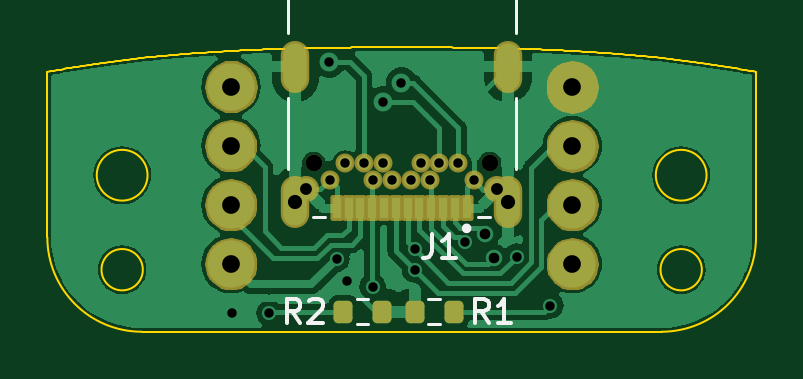
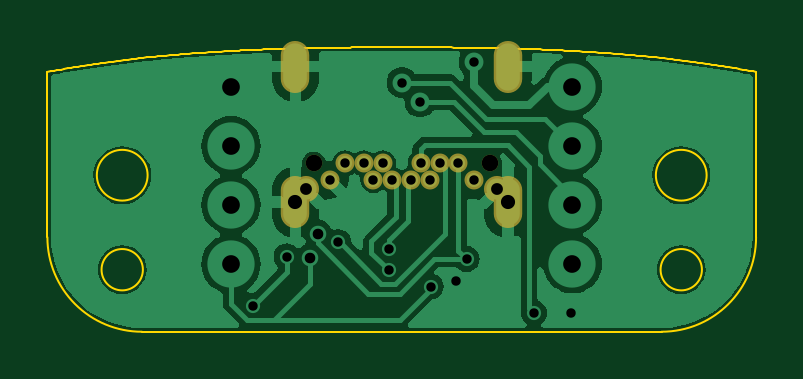
Circuit board: 11 layer files. Board 30.0 x 12.0 mm.
- bottom_copper: UGC_USBC-B_Cu.gbr (50384 bytes)
- bottom_mask: UGC_USBC-B_Mask.gbr (1113 bytes)
- paste: UGC_USBC-B_Paste.gbr (451 bytes)
- bottom_silk: UGC_USBC-B_Silkscreen.gbr (452 bytes)
- outline: UGC_USBC-Edge_Cuts.gbr (8126 bytes)
- top_copper: UGC_USBC-F_Cu.gbr (52053 bytes)
- top_mask: UGC_USBC-F_Mask.gbr (16310 bytes)
- paste: UGC_USBC-F_Paste.gbr (1716 bytes)
- top_silk: UGC_USBC-F_Silkscreen.gbr (3680 bytes)
- drill: UGC_USBC-NPTH.drl (365 bytes)
- drill: UGC_USBC-PTH.drl (1301 bytes)

=== bottom_copper: UGC_USBC-B_Cu.gbr (50384 bytes, source omitted) ===
=== bottom_mask: UGC_USBC-B_Mask.gbr ===
%TF.GenerationSoftware,KiCad,Pcbnew,7.0.6*%
%TF.CreationDate,2023-11-30T13:43:46-08:00*%
%TF.ProjectId,UGC_USBC,5547435f-5553-4424-932e-6b696361645f,rev?*%
%TF.SameCoordinates,Original*%
%TF.FileFunction,Soldermask,Bot*%
%TF.FilePolarity,Negative*%
%FSLAX46Y46*%
G04 Gerber Fmt 4.6, Leading zero omitted, Abs format (unit mm)*
G04 Created by KiCad (PCBNEW 7.0.6) date 2023-11-30 13:43:46*
%MOMM*%
%LPD*%
G01*
G04 APERTURE LIST*
%ADD10C,0.700000*%
%ADD11C,0.804000*%
%ADD12O,1.204000X2.204000*%
%ADD13C,1.104000*%
G04 APERTURE END LIST*
D10*
%TO.C,J1*%
X232641178Y-152112400D03*
X225191178Y-152112400D03*
D11*
X225866178Y-152812400D03*
X226516178Y-152112400D03*
X227316178Y-152112400D03*
X227716178Y-152812400D03*
X228116178Y-152112400D03*
X228516178Y-152812400D03*
X229316178Y-152812400D03*
X229716178Y-152112400D03*
X230116178Y-152812400D03*
X230516178Y-152112400D03*
X231316178Y-152112400D03*
X231966178Y-152812400D03*
D12*
X233416178Y-148012400D03*
D13*
X232966178Y-153212400D03*
D12*
X233416178Y-153762400D03*
X224416178Y-148012400D03*
D13*
X224866178Y-153212400D03*
D12*
X224416178Y-153762400D03*
%TD*%
M02*

=== paste: UGC_USBC-B_Paste.gbr ===
%TF.GenerationSoftware,KiCad,Pcbnew,7.0.6*%
%TF.CreationDate,2023-11-30T13:43:46-08:00*%
%TF.ProjectId,UGC_USBC,5547435f-5553-4424-932e-6b696361645f,rev?*%
%TF.SameCoordinates,Original*%
%TF.FileFunction,Paste,Bot*%
%TF.FilePolarity,Positive*%
%FSLAX46Y46*%
G04 Gerber Fmt 4.6, Leading zero omitted, Abs format (unit mm)*
G04 Created by KiCad (PCBNEW 7.0.6) date 2023-11-30 13:43:46*
%MOMM*%
%LPD*%
G01*
G04 APERTURE LIST*
G04 APERTURE END LIST*
M02*

=== bottom_silk: UGC_USBC-B_Silkscreen.gbr ===
%TF.GenerationSoftware,KiCad,Pcbnew,7.0.6*%
%TF.CreationDate,2023-11-30T13:43:46-08:00*%
%TF.ProjectId,UGC_USBC,5547435f-5553-4424-932e-6b696361645f,rev?*%
%TF.SameCoordinates,Original*%
%TF.FileFunction,Legend,Bot*%
%TF.FilePolarity,Positive*%
%FSLAX46Y46*%
G04 Gerber Fmt 4.6, Leading zero omitted, Abs format (unit mm)*
G04 Created by KiCad (PCBNEW 7.0.6) date 2023-11-30 13:43:46*
%MOMM*%
%LPD*%
G01*
G04 APERTURE LIST*
G04 APERTURE END LIST*
M02*

=== outline: UGC_USBC-Edge_Cuts.gbr (8126 bytes, source omitted) ===
=== top_copper: UGC_USBC-F_Cu.gbr (52053 bytes, source omitted) ===
=== top_mask: UGC_USBC-F_Mask.gbr (16310 bytes, source omitted) ===
=== paste: UGC_USBC-F_Paste.gbr (1716 bytes, source withheld) ===
=== top_silk: UGC_USBC-F_Silkscreen.gbr ===
%TF.GenerationSoftware,KiCad,Pcbnew,7.0.6*%
%TF.CreationDate,2023-11-30T13:43:46-08:00*%
%TF.ProjectId,UGC_USBC,5547435f-5553-4424-932e-6b696361645f,rev?*%
%TF.SameCoordinates,Original*%
%TF.FileFunction,Legend,Top*%
%TF.FilePolarity,Positive*%
%FSLAX46Y46*%
G04 Gerber Fmt 4.6, Leading zero omitted, Abs format (unit mm)*
G04 Created by KiCad (PCBNEW 7.0.6) date 2023-11-30 13:43:46*
%MOMM*%
%LPD*%
G01*
G04 APERTURE LIST*
%ADD10C,0.150000*%
%ADD11C,0.120000*%
%ADD12C,0.127000*%
%ADD13C,0.200000*%
G04 APERTURE END LIST*
D10*
X224623333Y-158849219D02*
X224290000Y-158373028D01*
X224051905Y-158849219D02*
X224051905Y-157849219D01*
X224051905Y-157849219D02*
X224432857Y-157849219D01*
X224432857Y-157849219D02*
X224528095Y-157896838D01*
X224528095Y-157896838D02*
X224575714Y-157944457D01*
X224575714Y-157944457D02*
X224623333Y-158039695D01*
X224623333Y-158039695D02*
X224623333Y-158182552D01*
X224623333Y-158182552D02*
X224575714Y-158277790D01*
X224575714Y-158277790D02*
X224528095Y-158325409D01*
X224528095Y-158325409D02*
X224432857Y-158373028D01*
X224432857Y-158373028D02*
X224051905Y-158373028D01*
X225004286Y-157944457D02*
X225051905Y-157896838D01*
X225051905Y-157896838D02*
X225147143Y-157849219D01*
X225147143Y-157849219D02*
X225385238Y-157849219D01*
X225385238Y-157849219D02*
X225480476Y-157896838D01*
X225480476Y-157896838D02*
X225528095Y-157944457D01*
X225528095Y-157944457D02*
X225575714Y-158039695D01*
X225575714Y-158039695D02*
X225575714Y-158134933D01*
X225575714Y-158134933D02*
X225528095Y-158277790D01*
X225528095Y-158277790D02*
X224956667Y-158849219D01*
X224956667Y-158849219D02*
X225575714Y-158849219D01*
X232598933Y-158849219D02*
X232265600Y-158373028D01*
X232027505Y-158849219D02*
X232027505Y-157849219D01*
X232027505Y-157849219D02*
X232408457Y-157849219D01*
X232408457Y-157849219D02*
X232503695Y-157896838D01*
X232503695Y-157896838D02*
X232551314Y-157944457D01*
X232551314Y-157944457D02*
X232598933Y-158039695D01*
X232598933Y-158039695D02*
X232598933Y-158182552D01*
X232598933Y-158182552D02*
X232551314Y-158277790D01*
X232551314Y-158277790D02*
X232503695Y-158325409D01*
X232503695Y-158325409D02*
X232408457Y-158373028D01*
X232408457Y-158373028D02*
X232027505Y-158373028D01*
X233551314Y-158849219D02*
X232979886Y-158849219D01*
X233265600Y-158849219D02*
X233265600Y-157849219D01*
X233265600Y-157849219D02*
X233170362Y-157992076D01*
X233170362Y-157992076D02*
X233075124Y-158087314D01*
X233075124Y-158087314D02*
X232979886Y-158134933D01*
X230196421Y-155104978D02*
X230196421Y-155820647D01*
X230196421Y-155820647D02*
X230148709Y-155963781D01*
X230148709Y-155963781D02*
X230053287Y-156059204D01*
X230053287Y-156059204D02*
X229910153Y-156106915D01*
X229910153Y-156106915D02*
X229814730Y-156106915D01*
X231198358Y-156106915D02*
X230625823Y-156106915D01*
X230912090Y-156106915D02*
X230912090Y-155104978D01*
X230912090Y-155104978D02*
X230816668Y-155248112D01*
X230816668Y-155248112D02*
X230721245Y-155343534D01*
X230721245Y-155343534D02*
X230625823Y-155391246D01*
D11*
%TO.C,R2*%
X227504258Y-157871900D02*
X227029742Y-157871900D01*
X227504258Y-158916900D02*
X227029742Y-158916900D01*
%TO.C,R1*%
X230051342Y-158916900D02*
X230525858Y-158916900D01*
X230051342Y-157871900D02*
X230525858Y-157871900D01*
D12*
%TO.C,J1*%
X233741178Y-149362400D02*
X233741178Y-152362400D01*
X233741178Y-144362400D02*
X233741178Y-146612400D01*
X232666178Y-154362400D02*
X232166178Y-154362400D01*
X225666178Y-154362400D02*
X225166178Y-154362400D01*
X224091178Y-152362400D02*
X224091178Y-149362400D01*
X224091178Y-146612400D02*
X224091178Y-144362400D01*
X224091178Y-144362400D02*
X233741178Y-144362400D01*
D13*
X231766178Y-154862400D02*
G75*
G03*
X231766178Y-154862400I-100000J0D01*
G01*
%TD*%
M02*

=== drill: UGC_USBC-NPTH.drl ===
M48
; DRILL file {KiCad 7.0.6} date Thu Nov 30 13:43:51 2023
; FORMAT={-:-/ absolute / inch / decimal}
; #@! TF.CreationDate,2023-11-30T13:43:51-08:00
; #@! TF.GenerationSoftware,Kicad,Pcbnew,7.0.6
; #@! TF.FileFunction,NonPlated,1,2,NPTH
FMAT,2
INCH
; #@! TA.AperFunction,NonPlated,NPTH,ComponentDrill
T1C0.0276
%
G90
G05
T1
X8.8658Y-5.9887
X9.1591Y-5.9887
T0
M30

=== drill: UGC_USBC-PTH.drl ===
M48
; DRILL file {KiCad 7.0.6} date Thu Nov 30 13:43:51 2023
; FORMAT={-:-/ absolute / inch / decimal}
; #@! TF.CreationDate,2023-11-30T13:43:51-08:00
; #@! TF.GenerationSoftware,Kicad,Pcbnew,7.0.6
; #@! TF.FileFunction,Plated,1,2,PTH
FMAT,2
INCH
; #@! TA.AperFunction,Plated,PTH,ViaDrill
T1C0.0157
; #@! TA.AperFunction,Plated,PTH,ComponentDrill
T2C0.0157
; #@! TA.AperFunction,Plated,PTH,ViaDrill
T3C0.0177
; #@! TA.AperFunction,Plated,PTH,ComponentDrill
T4C0.0197
; #@! TA.AperFunction,Plated,PTH,ComponentDrill
T5C0.0236
; #@! TA.AperFunction,Plated,PTH,ViaDrill
T6C0.0295
%
G90
G05
T1
X8.73Y-6.238
X8.792Y-6.238
X8.892Y-5.82
X8.904Y-6.148
X8.922Y-6.184
X8.964Y-6.194
X8.982Y-5.886
X9.012Y-5.854
X9.034Y-6.132
X9.0344Y-6.166
X9.1181Y-6.1201
X9.2043Y-6.144
X9.2603Y-6.2259
T2
X8.8924Y-6.0162
X8.918Y-5.9887
X8.9495Y-5.9887
X8.9652Y-6.0162
X8.981Y-5.9887
X8.9967Y-6.0162
X9.0282Y-6.0162
X9.0439Y-5.9887
X9.0597Y-6.0162
X9.0754Y-5.9887
X9.1069Y-5.9887
X9.1325Y-6.0162
T3
X9.152Y-6.106
X9.1658Y-6.146
T4
X8.853Y-6.032
X9.1719Y-6.032
T5
X8.8353Y-6.0536
X9.1896Y-6.0536
T6
X8.728Y-5.8607
X8.728Y-5.9591
X8.728Y-6.0576
X8.728Y-6.156
X9.2969Y-5.8607
X9.2969Y-5.9591
X9.2969Y-6.0576
X9.2969Y-6.156
T5
G00X8.8353Y-5.845
M15
G01X8.8353Y-5.8095
M16
G05
G00X9.1896Y-5.845
M15
G01X9.1896Y-5.8095
M16
G05
T0
M30

